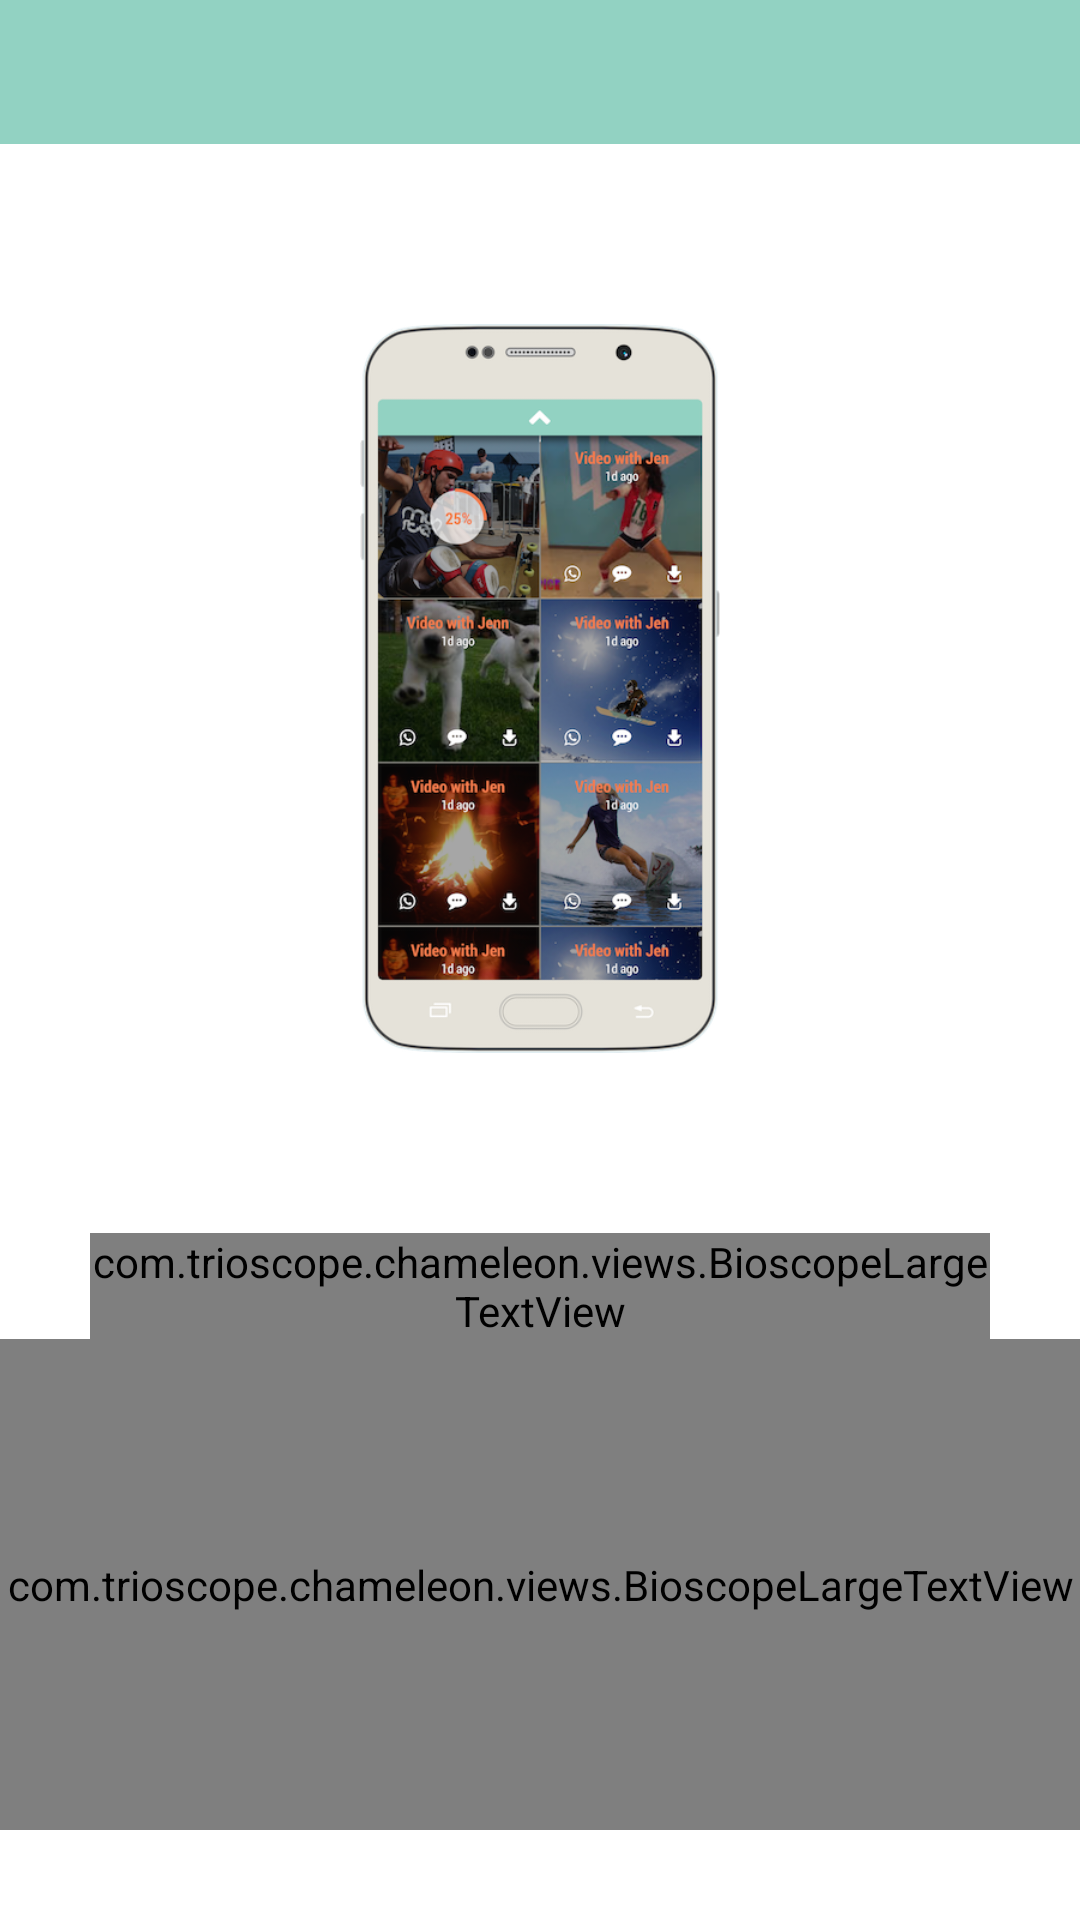

Layout XML and referenced resources for this Android screen:
<!-- AndroidManifest.xml: application theme AppTheme -->
<!-- res/layout/activity_tutorial_five.xml -->
<LinearLayout xmlns:android="http://schemas.android.com/apk/res/android"
    xmlns:tools="http://schemas.android.com/tools"
    android:layout_width="match_parent"
    android:layout_height="match_parent"
    android:background="#ffffff"
    android:orientation="vertical"
    tools:context="com.trioscope.chameleon.activity.TutorialFiveActivity">

    <RelativeLayout
        android:layout_width="match_parent"
        android:id="@+id/tut_one_top_banner"
        android:layout_height="48dp"
        android:background="@color/bioscope_teal">

        <ImageButton
            android:id="@+id/next_tutorial_five"
            android:layout_width="wrap_content"
            android:layout_height="wrap_content"
            android:layout_alignParentBottom="true"
            android:layout_alignParentRight="true"
            android:background="@null"
            android:padding="18dp"
            android:rotation="90"
            android:src="@drawable/up_arrow_4x" />
    </RelativeLayout>

    <RelativeLayout
        android:layout_width="match_parent"
        android:layout_height="wrap_content"
        android:layout_alignBottom="@+id/tut_one_top_banner"
        >

        <ImageView
            android:layout_width="120dp"
            android:layout_height="243dp"
            android:id="@+id/tut_five_screen"
            android:layout_marginTop="60dp"
            android:layout_centerHorizontal="true"
            android:src="@drawable/tutorial_library" />

        <com.trioscope.chameleon.views.BioscopeLargeTextView
            android:layout_width="wrap_content"
            android:layout_height="wrap_content"
            android:layout_marginLeft="30dp"
            android:layout_marginRight="30dp"
            android:layout_marginTop="60dp"
            android:layout_below="@+id/tut_five_screen"
            android:id="@+id/tut_five_msg"
            android:gravity="center"
            style="@style/tutorialText"
            android:text="Now your video will finish processing and you can move on to taking another one. Have fun!"
            />
    </RelativeLayout>

    <com.trioscope.chameleon.views.BioscopeLargeTextView
        android:layout_width="match_parent"
        android:layout_height="match_parent"
        android:gravity="bottom|center"
        style="@style/tutorialFooterText"
        android:layout_marginBottom="30dp"
        android:text="5 of 5"
        />

</LinearLayout>
<!-- resources referenced by this layout -->
<resources>
  <color name="bioscope_teal">#92D2C2</color>
  <!-- drawable tutorial_library: png bitmap (drawable-xxxhdpi, 284370 bytes) -->
  <style name="tutorialFooterText">
          <item name="android:textSize">14sp</item>
          <item name="android:textAllCaps">false</item>
          <item name="android:textColor">@color/bioscope_purple_40_opacity</item>
      </style>
  <style name="tutorialText">
          <item name="android:textSize">20sp</item>
          <item name="android:textAllCaps">false</item>
          <item name="android:textColor">@color/bioscope_purple</item>
      </style>
  <style name="AppTheme" parent="Theme.AppCompat.Light.NoActionBar">
          <item name="windowActionBar">false</item>
          <item name="windowNoTitle">true</item>
          <item name="android:windowFullscreen">true</item>
  
          
          <item name="android:windowBackground">@null</item>
          <item name="android:colorBackground">@null</item>
  
          
          <item name="android:windowContentTransitions">true</item>
  
          
          
          <item name="android:windowEnterTransition">@transition/change_image_transform</item>
          <item name="android:windowExitTransition">@transition/change_image_transform</item>
  
          
          <item name="android:windowSharedElementEnterTransition">
              @transition/change_image_transform
          </item>
          <item name="android:windowSharedElementExitTransition">
              @transition/change_image_transform
          </item>
      </style>
  <color name="bioscope_purple_40_opacity">#669B296E</color>
  <color name="bioscope_purple">#9B296E</color>
</resources>
